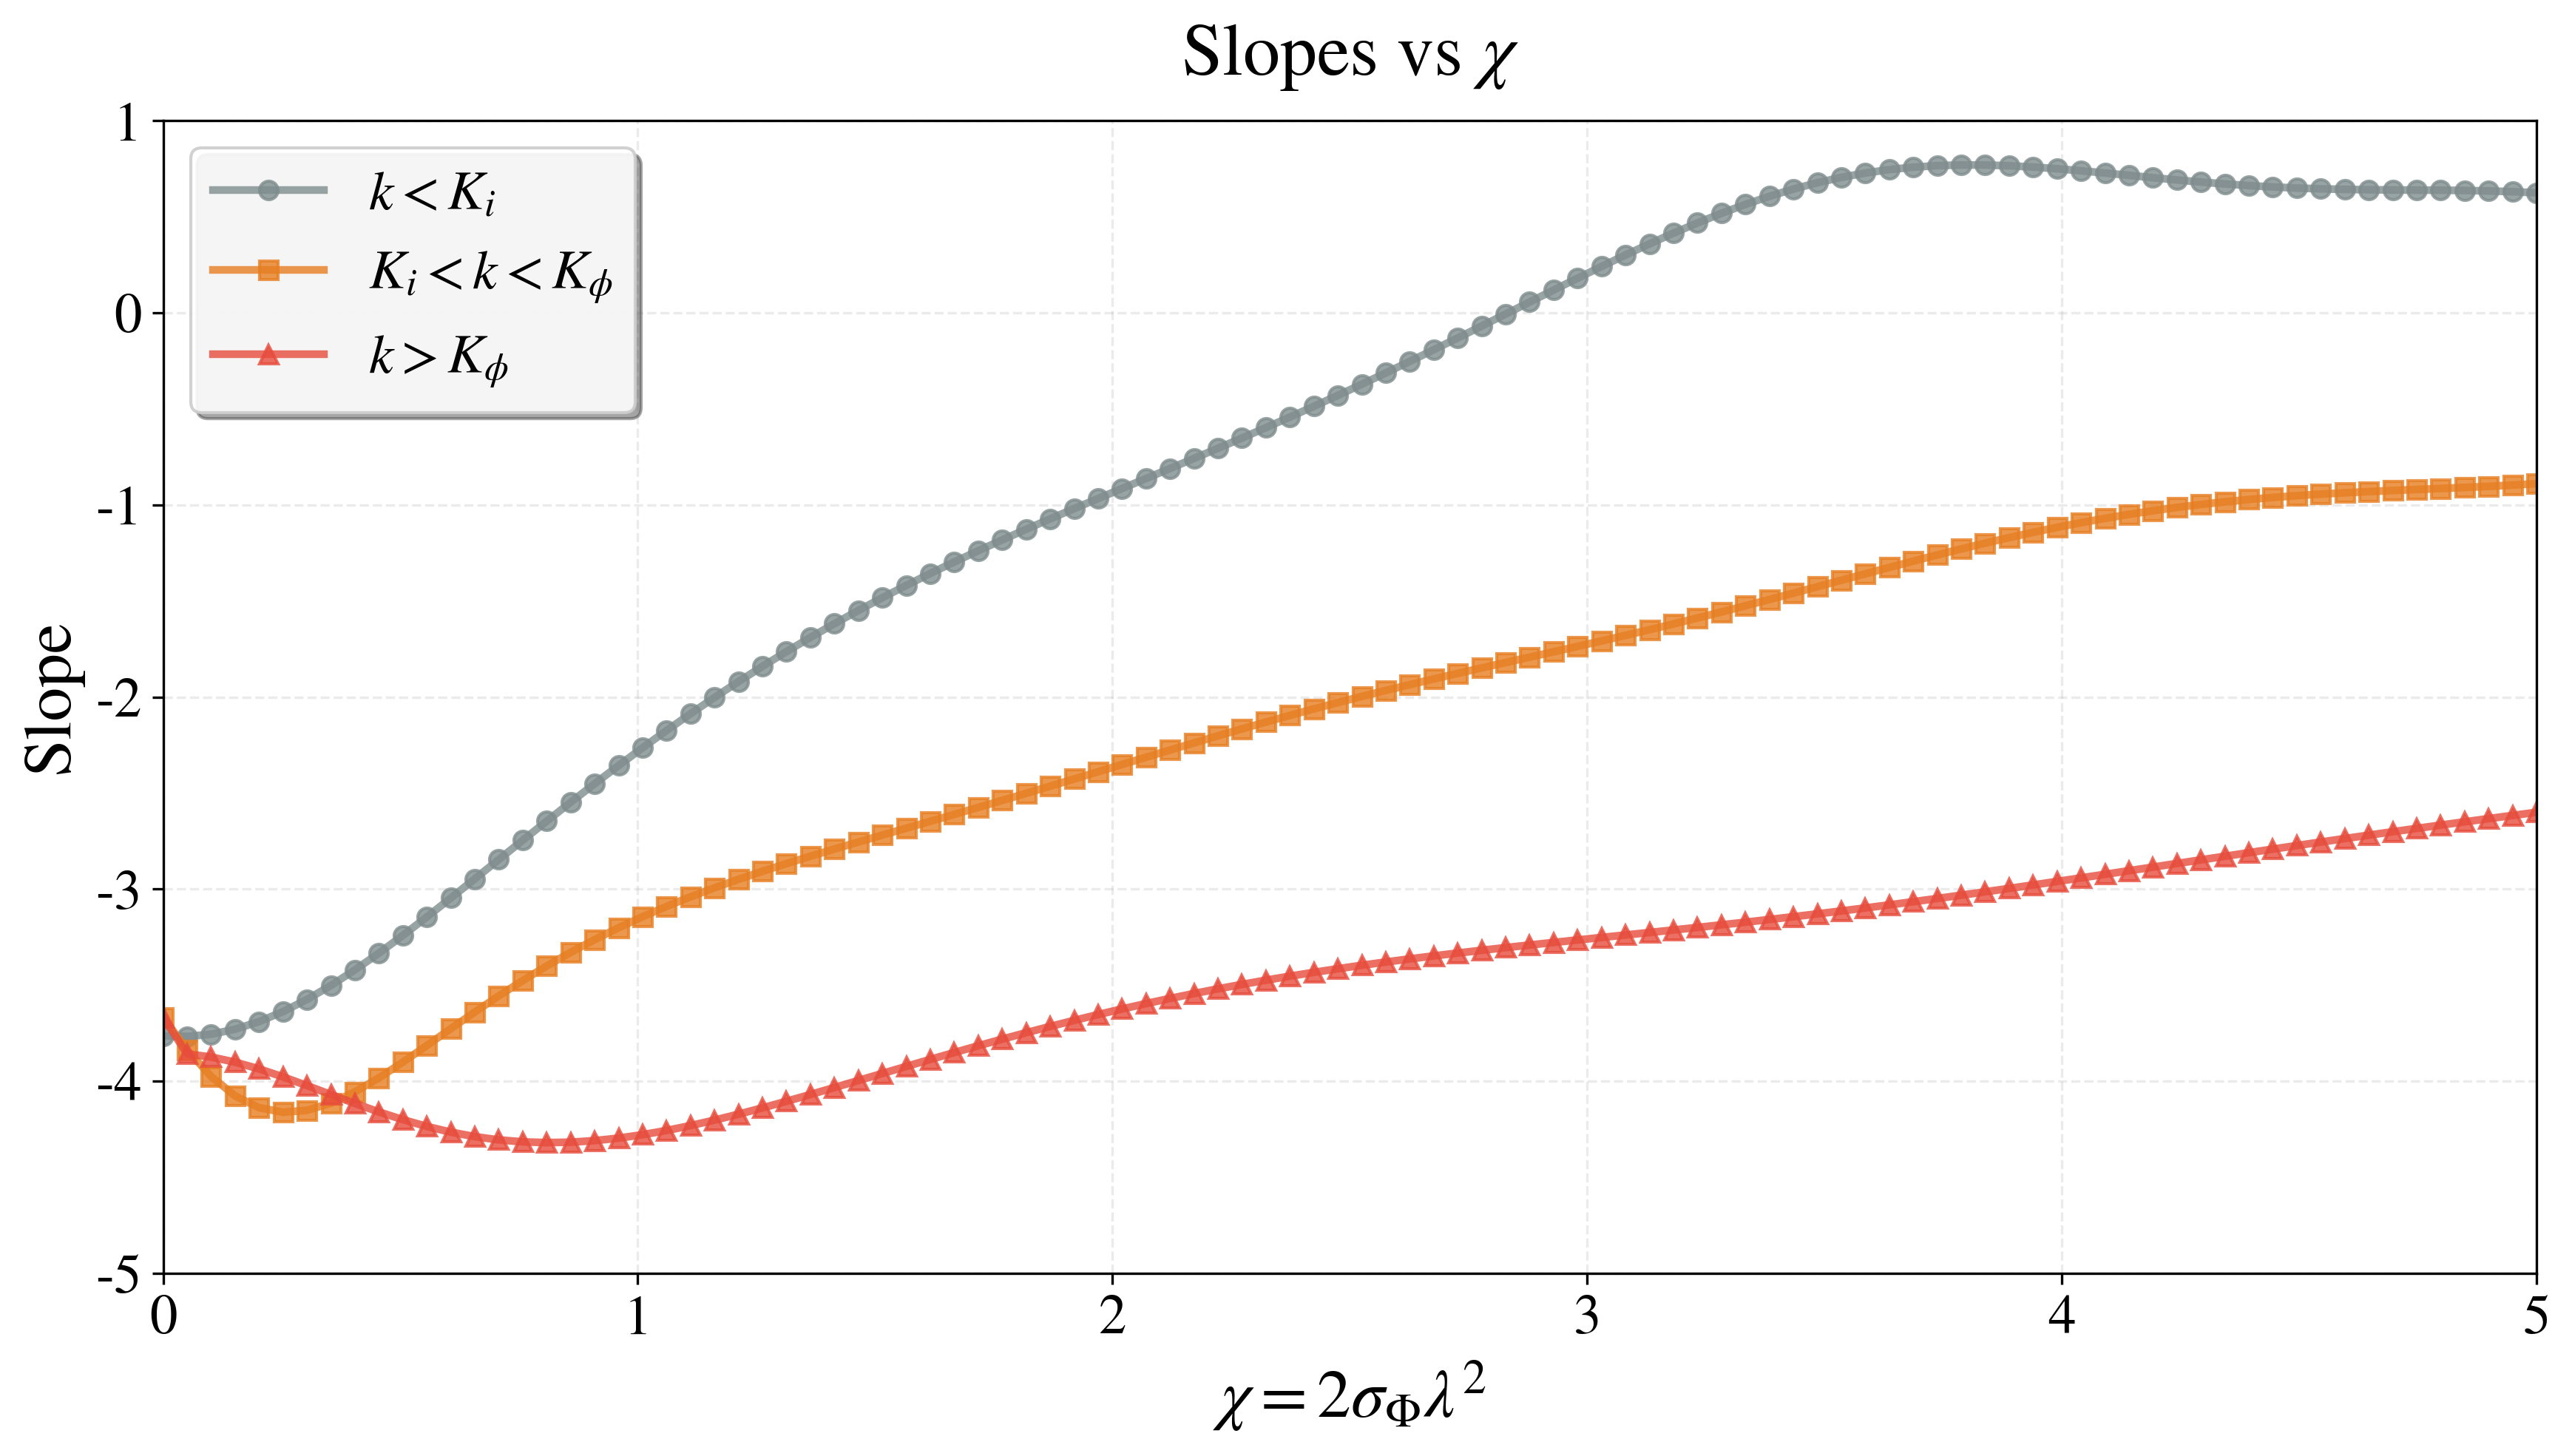

The data file committed next to this chart (first rows):
chi, slope_k_lt_K_i, slope_K_i_lt_k_lt_K_phi, slope_k_gt_K_phi
0.0, -3.764, -3.667, -3.667
0.05051, -3.767, -3.837, -3.858
0.101, -3.755, -3.975, -3.874
0.1515, -3.729, -4.076, -3.901
0.202, -3.69, -4.138, -3.936
0.2525, -3.638, -4.161, -3.977
0.303, -3.574, -4.151, -4.023
0.3535, -3.502, -4.114, -4.069
0.404, -3.421, -4.056, -4.116
0.4545, -3.333, -3.983, -4.16
0.5051, -3.241, -3.901, -4.2
0.5556, -3.145, -3.814, -4.235
0.6061, -3.047, -3.726, -4.265
0.6566, -2.947, -3.64, -4.288
0.7071, -2.846, -3.556, -4.305
0.7576, -2.746, -3.476, -4.316
0.8081, -2.646, -3.4, -4.319
0.8586, -2.548, -3.329, -4.317
0.9091, -2.452, -3.263, -4.309
0.9596, -2.357, -3.201, -4.296
1.01, -2.265, -3.144, -4.278
1.061, -2.175, -3.09, -4.256
1.111, -2.087, -3.04, -4.231
1.162, -2.002, -2.993, -4.202
1.212, -1.92, -2.949, -4.172
1.263, -1.841, -2.907, -4.139
1.313, -1.764, -2.867, -4.105
1.364, -1.69, -2.829, -4.069
1.414, -1.619, -2.792, -4.033
1.465, -1.55, -2.755, -3.996
1.515, -1.484, -2.719, -3.96
1.566, -1.419, -2.683, -3.923
1.616, -1.357, -2.647, -3.887
1.667, -1.297, -2.611, -3.851
1.717, -1.239, -2.575, -3.815
1.768, -1.183, -2.539, -3.781
1.818, -1.127, -2.502, -3.747
1.869, -1.073, -2.464, -3.715
1.919, -1.02, -2.427, -3.683
1.97, -0.9674, -2.389, -3.653
2.02, -0.9152, -2.352, -3.624
2.071, -0.8631, -2.314, -3.596
2.121, -0.811, -2.276, -3.569
2.172, -0.7587, -2.239, -3.544
2.222, -0.7059, -2.202, -3.519
2.273, -0.6525, -2.166, -3.496
2.323, -0.5983, -2.131, -3.474
2.374, -0.5433, -2.096, -3.453
2.424, -0.4874, -2.062, -3.433
2.475, -0.4304, -2.029, -3.415
2.525, -0.3725, -1.997, -3.397
2.576, -0.3136, -1.966, -3.38
2.626, -0.2537, -1.936, -3.363
2.677, -0.193, -1.906, -3.348
2.727, -0.1316, -1.877, -3.333
2.778, -0.06961, -1.849, -3.319
2.828, -0.007237, -1.821, -3.305
2.879, 0.05526, -1.793, -3.291
2.929, 0.1176, -1.765, -3.278
2.98, 0.1794, -1.737, -3.265
... 40 more rows
